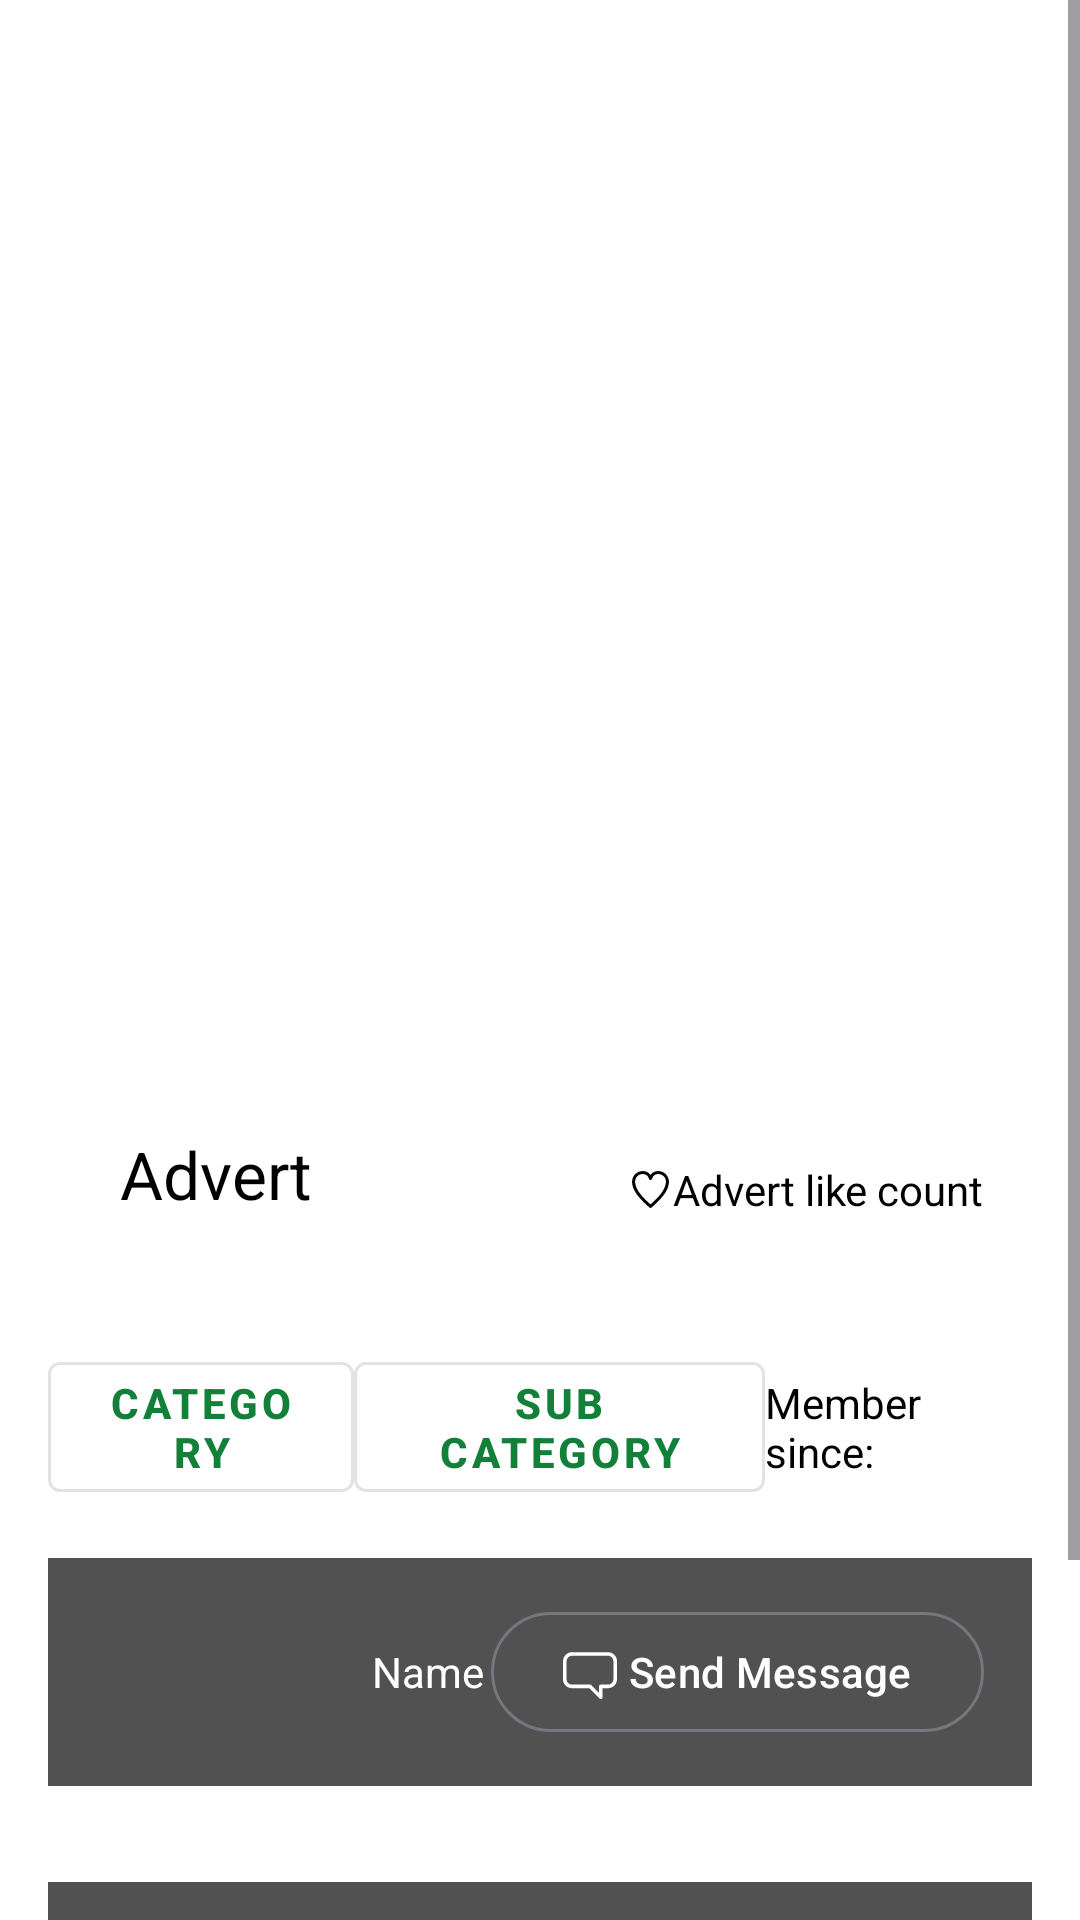

Android layout source for this screen:
<!-- AndroidManifest.xml: application theme Theme.KirApp -->
<!-- res/layout/fragment_advert_details.xml -->
<?xml version="1.0" encoding="utf-8"?>
<ScrollView xmlns:android="http://schemas.android.com/apk/res/android"
    xmlns:app="http://schemas.android.com/apk/res-auto"
    xmlns:tools="http://schemas.android.com/tools"
    android:layout_width="match_parent"
    android:layout_height="match_parent"
    tools:context=".fragments.AdvertDetailsFragment"
    tools:viewBindingIgnore="false">

    <RelativeLayout
        android:layout_width="match_parent"
        android:layout_height="wrap_content">

        <ImageView
            android:id="@+id/advert_post_image"
            android:layout_width="match_parent"
            android:layout_height="400dp"
            android:layout_alignParentTop="true"
            android:layout_marginStart="16dp"
            android:layout_marginTop="16dp"
            android:layout_marginEnd="16dp"
            android:layout_marginBottom="16dp"
            android:contentDescription="@string/advert_image" />

        <TextView
            android:id="@+id/advert_post_name"
            android:layout_width="wrap_content"
            android:layout_height="wrap_content"
            android:layout_alignBottom="@+id/advert_post_image"
            android:layout_marginHorizontal="32dp"
            android:layout_marginBottom="8dp"
            android:paddingHorizontal="8dp"
            android:paddingVertical="2dp"
            android:text="@string/advert"
            android:textSize="22sp" />

        <TextView
            android:id="@+id/advert_post_like_counter"
            android:layout_width="wrap_content"
            android:layout_height="wrap_content"
            android:layout_alignEnd="@id/advert_post_image"
            android:layout_alignBottom="@id/advert_post_image"
            android:layout_marginStart="8dp"
            android:layout_marginTop="8dp"
            android:layout_marginEnd="8dp"
            android:layout_marginBottom="8dp"
            android:paddingHorizontal="8dp"
            android:paddingVertical="2dp"
            android:text="@string/advert_like_count"
            app:drawableStartCompat="@drawable/ic_heart"
            app:drawableTint="@color/black" />

        <LinearLayout
            android:id="@+id/advert_post_detail_container"
            android:layout_width="match_parent"
            android:layout_height="wrap_content"
            android:layout_below="@+id/advert_post_image"
            android:layout_marginStart="16dp"
            android:layout_marginTop="16dp"
            android:layout_marginEnd="16dp"
            android:layout_marginBottom="16dp">

            <com.google.android.material.button.MaterialButton
                android:id="@+id/advert_post_category_btn"
                style="@style/Widget.MaterialComponents.Button.OutlinedButton"
                android:layout_width="wrap_content"
                android:layout_height="wrap_content"
                android:layout_weight="2"
                android:text="@string/category"
                android:textColor="@color/malachite_700"
                android:textStyle="bold" />

            <com.google.android.material.button.MaterialButton
                android:id="@+id/advert_post_subCategory_btn"
                style="@style/Widget.MaterialComponents.Button.OutlinedButton"
                android:layout_width="wrap_content"
                android:layout_height="wrap_content"
                android:layout_weight="2"
                android:text="@string/sub_category"
                android:textColor="@color/malachite_700"
                android:textStyle="bold" />

            <TextView
                android:id="@+id/advert_post_timestamp"
                android:layout_width="wrap_content"
                android:layout_height="wrap_content"
                android:layout_gravity="center_vertical"
                android:layout_weight="1"
                android:text="@string/createdAt" />
        </LinearLayout>

        <LinearLayout
            android:id="@+id/advert_post_user_container"
            android:layout_width="match_parent"
            android:layout_height="wrap_content"
            android:layout_below="@id/advert_post_detail_container"
            android:layout_marginHorizontal="16dp"
            android:background="@color/black_300"
            android:orientation="horizontal">

            <com.google.android.material.imageview.ShapeableImageView
                android:id="@+id/advert_post_user_pp"
                android:layout_width="60dp"
                android:layout_height="60dp"
                android:layout_gravity="center_vertical"
                android:layout_margin="8dp"
                android:src="@mipmap/ic_blue_2"
                app:shapeAppearanceOverlay="@style/imageViewRounded" />

            <TextView
                android:id="@+id/advert_post_user_name"
                android:layout_width="0dp"
                android:layout_height="wrap_content"
                android:layout_gravity="center_vertical"
                android:layout_marginStart="32dp"
                android:layout_weight="1"
                android:text="@string/name"
                android:textColor="@color/white" />

            <com.google.android.material.button.MaterialButton
                android:id="@+id/advert_post_user_message_btn"
                style="?attr/materialButtonOutlinedStyle"
                android:layout_width="wrap_content"
                android:layout_height="wrap_content"
                android:layout_gravity="center_vertical|end"
                android:layout_marginEnd="16dp"
                android:contentDescription="@string/message"
                android:text="@string/send_message"
                android:textColor="@color/white"
                app:icon="@drawable/ic_chat_bubble"
                app:iconTint="@color/white" />
        </LinearLayout>

        <LinearLayout
            android:layout_width="match_parent"
            android:layout_height="wrap_content"
            android:layout_below="@id/advert_post_user_container"
            android:layout_marginHorizontal="16dp"
            android:layout_marginVertical="32dp"
            android:background="@color/black_300"
            android:orientation="vertical">

            <TextView
                android:id="@+id/advert_post_description"
                android:layout_width="match_parent"
                android:layout_height="wrap_content"
                android:layout_margin="8dp"
                android:text="@string/description"
                android:textColor="@color/white"
                android:textSize="18sp" />

            <LinearLayout
                android:layout_width="match_parent"
                android:layout_height="wrap_content"
                android:layout_marginHorizontal="8dp"
                android:layout_marginTop="32dp"
                android:layout_marginBottom="8dp"
                android:orientation="horizontal">

                <com.google.android.material.button.MaterialButton
                    android:id="@+id/advert_post_like_btn"
                    style="@style/Widget.MaterialComponents.Button.OutlinedButton"
                    android:layout_width="wrap_content"
                    android:layout_height="wrap_content"
                    android:layout_weight="1"
                    android:text="@string/like"
                    android:textAllCaps="false"
                    android:textColor="@color/white"
                    app:cornerRadius="4dp" />

                <com.google.android.material.button.MaterialButton
                    android:id="@+id/advert_post_bookmark_btn"
                    style="@style/Widget.MaterialComponents.Button.OutlinedButton"
                    android:layout_width="wrap_content"
                    android:layout_height="wrap_content"
                    android:layout_weight="1"
                    android:text="@string/bookmark"
                    android:textAllCaps="false"
                    android:textColor="@color/white"
                    app:cornerRadius="4dp" />

                <com.google.android.material.button.MaterialButton
                    android:id="@+id/advert_post_share_btn"
                    style="@style/Widget.MaterialComponents.Button.OutlinedButton"
                    android:layout_width="wrap_content"
                    android:layout_height="wrap_content"
                    android:layout_weight="1"
                    android:text="@string/share"
                    android:textAllCaps="false"
                    android:textColor="@color/white"
                    app:cornerRadius="4dp" />

            </LinearLayout>
        </LinearLayout>
    </RelativeLayout>
</ScrollView>
<!-- resources referenced by this layout -->
<resources>
  <color name="black">#FF000000</color>
  <color name="black_300">#FF515151</color>
  <color name="malachite_700">#FF13803A</color>
  <color name="white">#FFFFFFFF</color>
  <!-- drawable ic_chat_bubble (drawable) -->
  <vector xmlns:android="http://schemas.android.com/apk/res/android"
      android:width="15dp"
      android:height="15dp"
      android:viewportWidth="15"
      android:viewportHeight="15">
    <path
        android:pathData="M12.5,3L2.5,3C1.6716,3 1,3.6716 1,4.5V9.5C1,10.3285 1.6716,11 2.5,11H7.5C7.6326,11 7.7598,11.0527 7.8536,11.1465L10,13.2929V11.5C10,11.2239 10.2239,11 10.5,11H12.5C13.3284,11 14,10.3285 14,9.5V4.5C14,3.6716 13.3284,3 12.5,3ZM2.5,2L12.5,2C13.8807,2 15,3.1193 15,4.5V9.5C15,10.8807 13.8807,12 12.5,12H11V14.5C11,14.7022 10.8782,14.8845 10.6913,14.9619C10.5045,15.0393 10.2894,14.9965 10.1464,14.8536L7.2929,12H2.5C1.1193,12 0,10.8807 0,9.5V4.5C0,3.1193 1.1193,2 2.5,2Z"
        android:fillColor="@color/white"
        android:fillType="evenOdd"/>
  </vector>
  <!-- mipmap ic_blue_2 (mipmap-anydpi-v26) -->
  <?xml version="1.0" encoding="utf-8"?>
  <adaptive-icon xmlns:android="http://schemas.android.com/apk/res/android">
      <background android:drawable="@drawable/ic_blue_2_background"/>
      <foreground android:drawable="@mipmap/ic_blue_2_foreground"/>
  </adaptive-icon>
  <string name="advert">Advert</string>
  <string name="advert_image">advert_image</string>
  <string name="advert_like_count">Advert like count</string>
  <string name="bookmark">Bookmark</string>
  <string name="category">Category</string>
  <string name="createdAt">"Member since: "</string>
  <string name="description">Description</string>
  <string name="like">Like</string>
  <string name="message">Message</string>
  <string name="name">Name</string>
  <string name="send_message">Send Message</string>
  <string name="share">Share</string>
  <string name="sub_category">Sub Category</string>
  <style name="imageViewRounded">
          <item name="cornerFamily">rounded</item>
          <item name="cornerSize">50%</item>
      </style>
  <style name="Theme.KirApp" parent="Theme.Material3.DayNight.NoActionBar">
          
          <item name="colorPrimary">@color/blue_400</item>
          <item name="colorPrimaryVariant">@color/blue_900</item>
          <item name="colorOnPrimary">@color/white</item>
          
          <item name="colorSecondary">@color/malachite_400</item>
          <item name="colorSecondaryVariant">@color/beyaz2</item>
          <item name="colorOnSecondary">@color/black</item>
          
          <item name="android:statusBarColor">?attr/colorPrimaryVariant</item>
          
          <item name="android:textColor">@color/black</item>
          <item name="android:colorBackground">@color/white</item>
          <item name="floatingActionButtonStyle">@style/Fab.Style</item>
      </style>
  <color name="blue_400">#FF576BC7</color>
  <color name="blue_900">#FF090E25</color>
  <color name="malachite_400">#FF4CDE81</color>
  <color name="beyaz2">#FFEEE2DC</color>
  <style name="Fab.Style" parent="Widget.Design.FloatingActionButton">
          <item name="shapeAppearanceOverlay">@style/Fab.Shape.Style</item>
          <item name="android:backgroundTint">@color/black_100</item>
          <item name="android:tint">@color/blue_100</item>
          <item name="rippleColor">@color/blue_700</item>
      </style>
  <style name="Fab.Shape.Style" parent="ShapeAppearance.MaterialComponents.SmallComponent">
          <item name="cornerFamily">rounded</item>
          <item name="cornerSize">50%</item>
      </style>
  <color name="black_100">#FF2F2F2F</color>
  <color name="blue_100">#FFD5DAF1</color>
  <color name="blue_700">#FF1B2A6F</color>
</resources>
